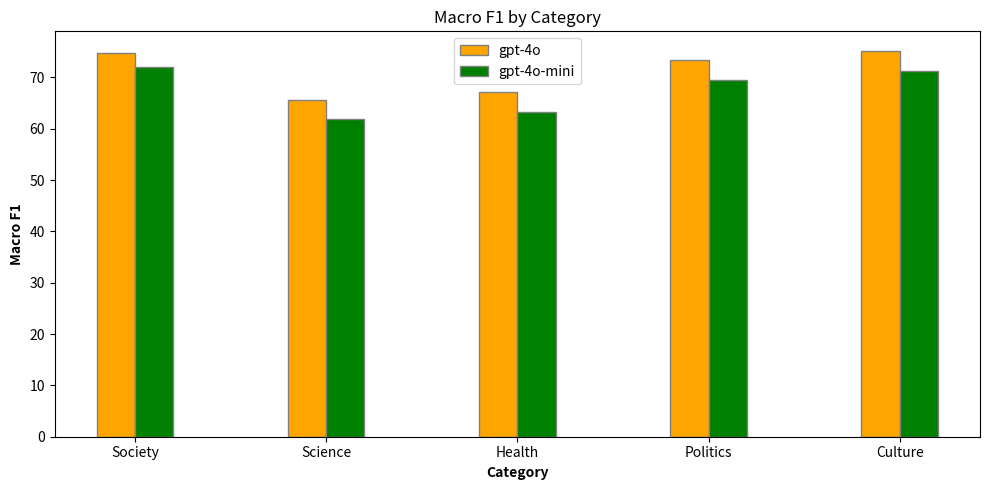

Recreate this plot in Python. (Note: this script raises an exception after producing the figure.)
import matplotlib.pyplot as plt
import numpy as np

categories = ['Society', 'Science', 'Health', 'Politics', 'Culture']
macro_f1_gpt_4o = [74.7, 65.5, 67.2, 73.3, 75.2]
macro_f1_gpt_4o_mini = [72.1, 61.8, 63.2, 69.5, 71.3]


# 条形图的宽度和位置
bar_width = 0.2
r1 = np.arange(len(categories))
r2 = [x + bar_width for x in r1]

# 绘制条形图
plt.figure(figsize=(10, 5))
plt.bar(r1, macro_f1_gpt_4o, color='orange', width=bar_width, edgecolor='grey', label='gpt-4o')
plt.bar(r2, macro_f1_gpt_4o_mini, color='green', width=bar_width, edgecolor='grey', label='gpt-4o-mini')

# 添加标签、标题和图例
plt.xlabel('Category', fontweight='bold')
plt.ylabel('Macro F1', fontweight='bold')
plt.xticks([r + bar_width*0.5 for r in range(len(categories))], categories)
plt.title('Macro F1 by Category')
plt.legend()

# 展示图形
plt.tight_layout()
plt.savefig('./pics/influence_category.pdf')
